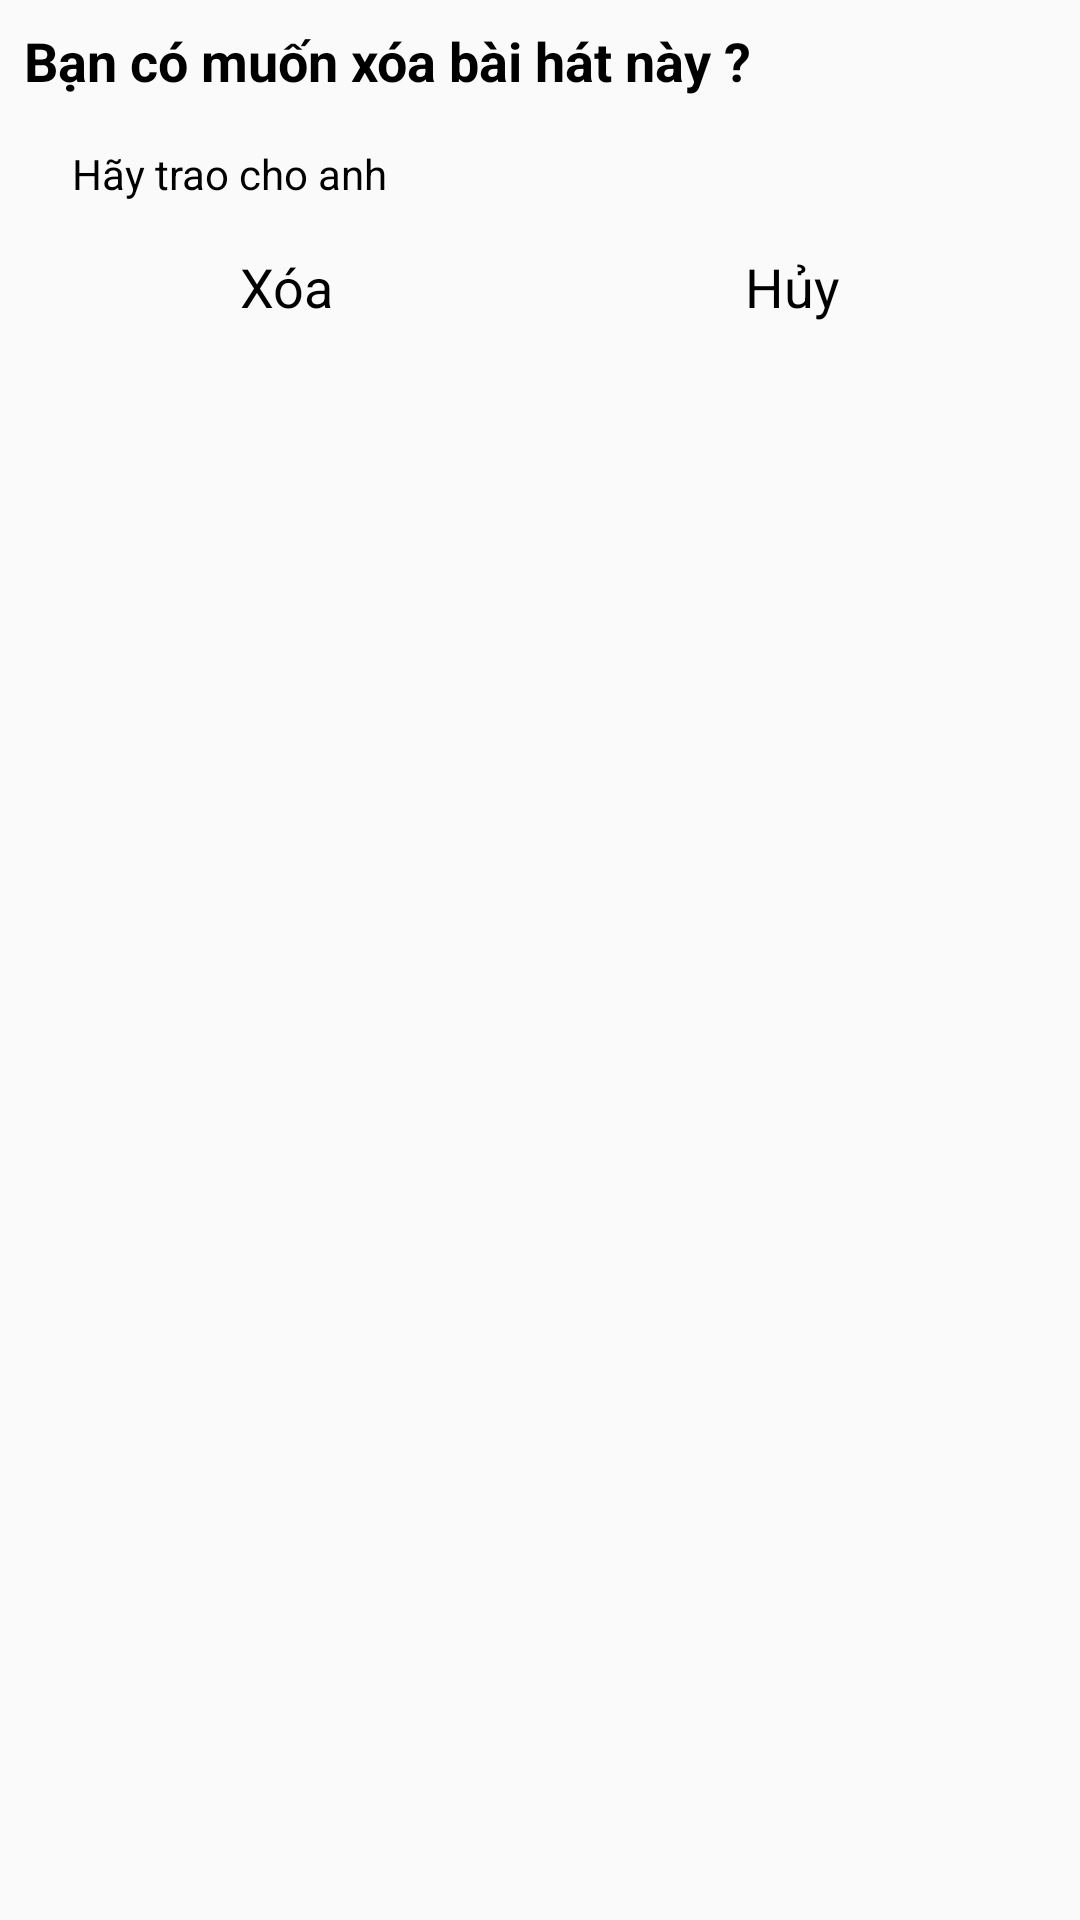

Reconstruct the res/layout file that produces this screen, plus the resources it refers to.
<!-- AndroidManifest.xml: application theme AppTheme -->
<!-- res/layout/dialog_delete_music.xml -->
<?xml version="1.0" encoding="utf-8"?>
<RelativeLayout xmlns:android="http://schemas.android.com/apk/res/android"
    android:layout_width="match_parent"
    android:padding="8dp"
    android:layout_height="wrap_content">

    <TextView
        android:id="@+id/tvTitle"
        android:textSize="18dp"
        android:textColor="#000"
        android:textStyle="bold"
        android:layout_width="wrap_content"
        android:layout_height="wrap_content"
        android:text="Bạn có muốn xóa bài hát này ?" />
    <TextView
        android:textColor="#000"
        android:id="@+id/tvSongNameDelete"
        android:text="Hãy trao cho anh"
        android:layout_below="@+id/tvTitle"
        android:layout_marginTop="16dp"
        android:layout_marginLeft="16dp"
        android:layout_width="wrap_content"
        android:layout_height="wrap_content"/>

    <TextView
        android:id="@+id/tvPositive"
        android:textSize="18sp"
        android:text="Xóa"
        android:textColor="#000"
        android:layout_below="@+id/tvSongNameDelete"
        android:layout_marginTop="16dp"
        android:layout_marginLeft="72dp"
        android:layout_width="wrap_content"
        android:layout_height="wrap_content"/>
    <TextView
        android:id="@+id/tvNegative"
        android:text="Hủy"
        android:textSize="18sp"
        android:textColor="#000"
        android:layout_alignParentRight="true"
        android:layout_below="@+id/tvSongNameDelete"
        android:layout_marginTop="16dp"
        android:layout_marginRight="72dp"
        android:layout_width="wrap_content"
        android:layout_height="wrap_content"/>

</RelativeLayout>
<!-- resources referenced by this layout -->
<resources>
  <style name="AppTheme" parent="Theme.AppCompat.DayNight.NoActionBar">
          
          <item name="colorPrimary">#977C7C</item>
          <item name="colorPrimaryDark">#786464</item>
          <item name="colorAccent">@color/colorAccent</item>
      </style>
  <color name="colorAccent">#FFFFFF</color>
</resources>
